Image classification data set "Hemp_water_stress" (fearro/IoT_monitoring_hemp on GitHub). Class labels (4): healthy, water stress 3 days, water stress 6 days, water stress 9 days.

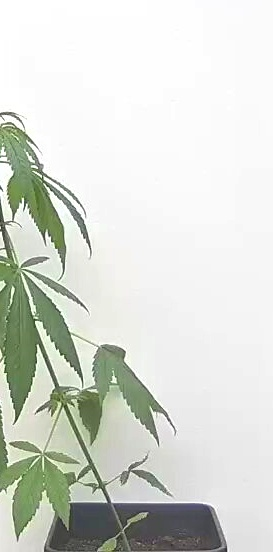
Label: healthy

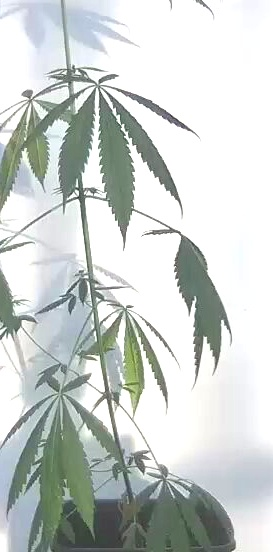
Label: water stress 9 days

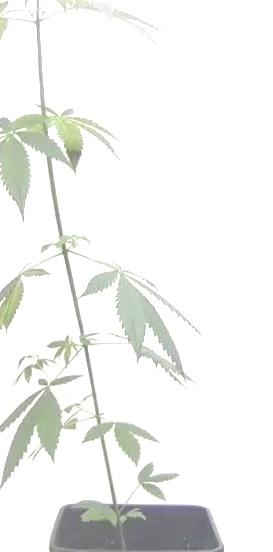
Label: water stress 6 days

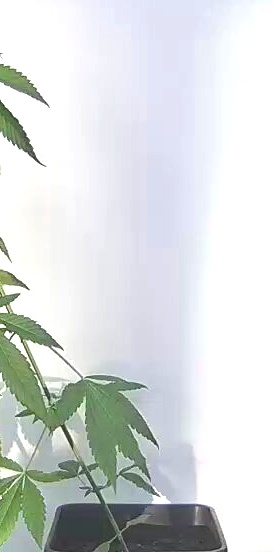
Label: water stress 3 days

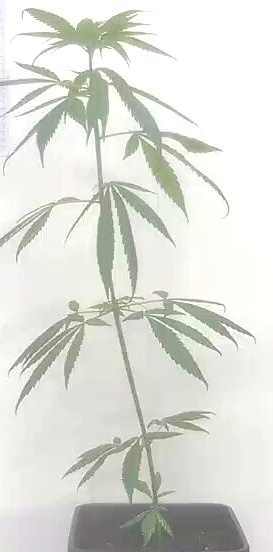
Label: healthy

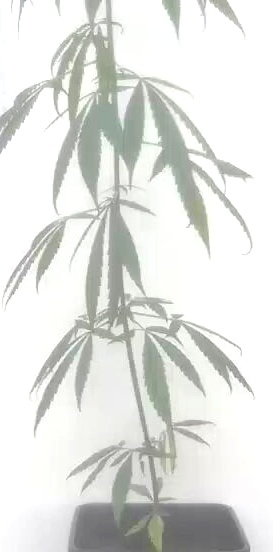
Label: water stress 9 days
